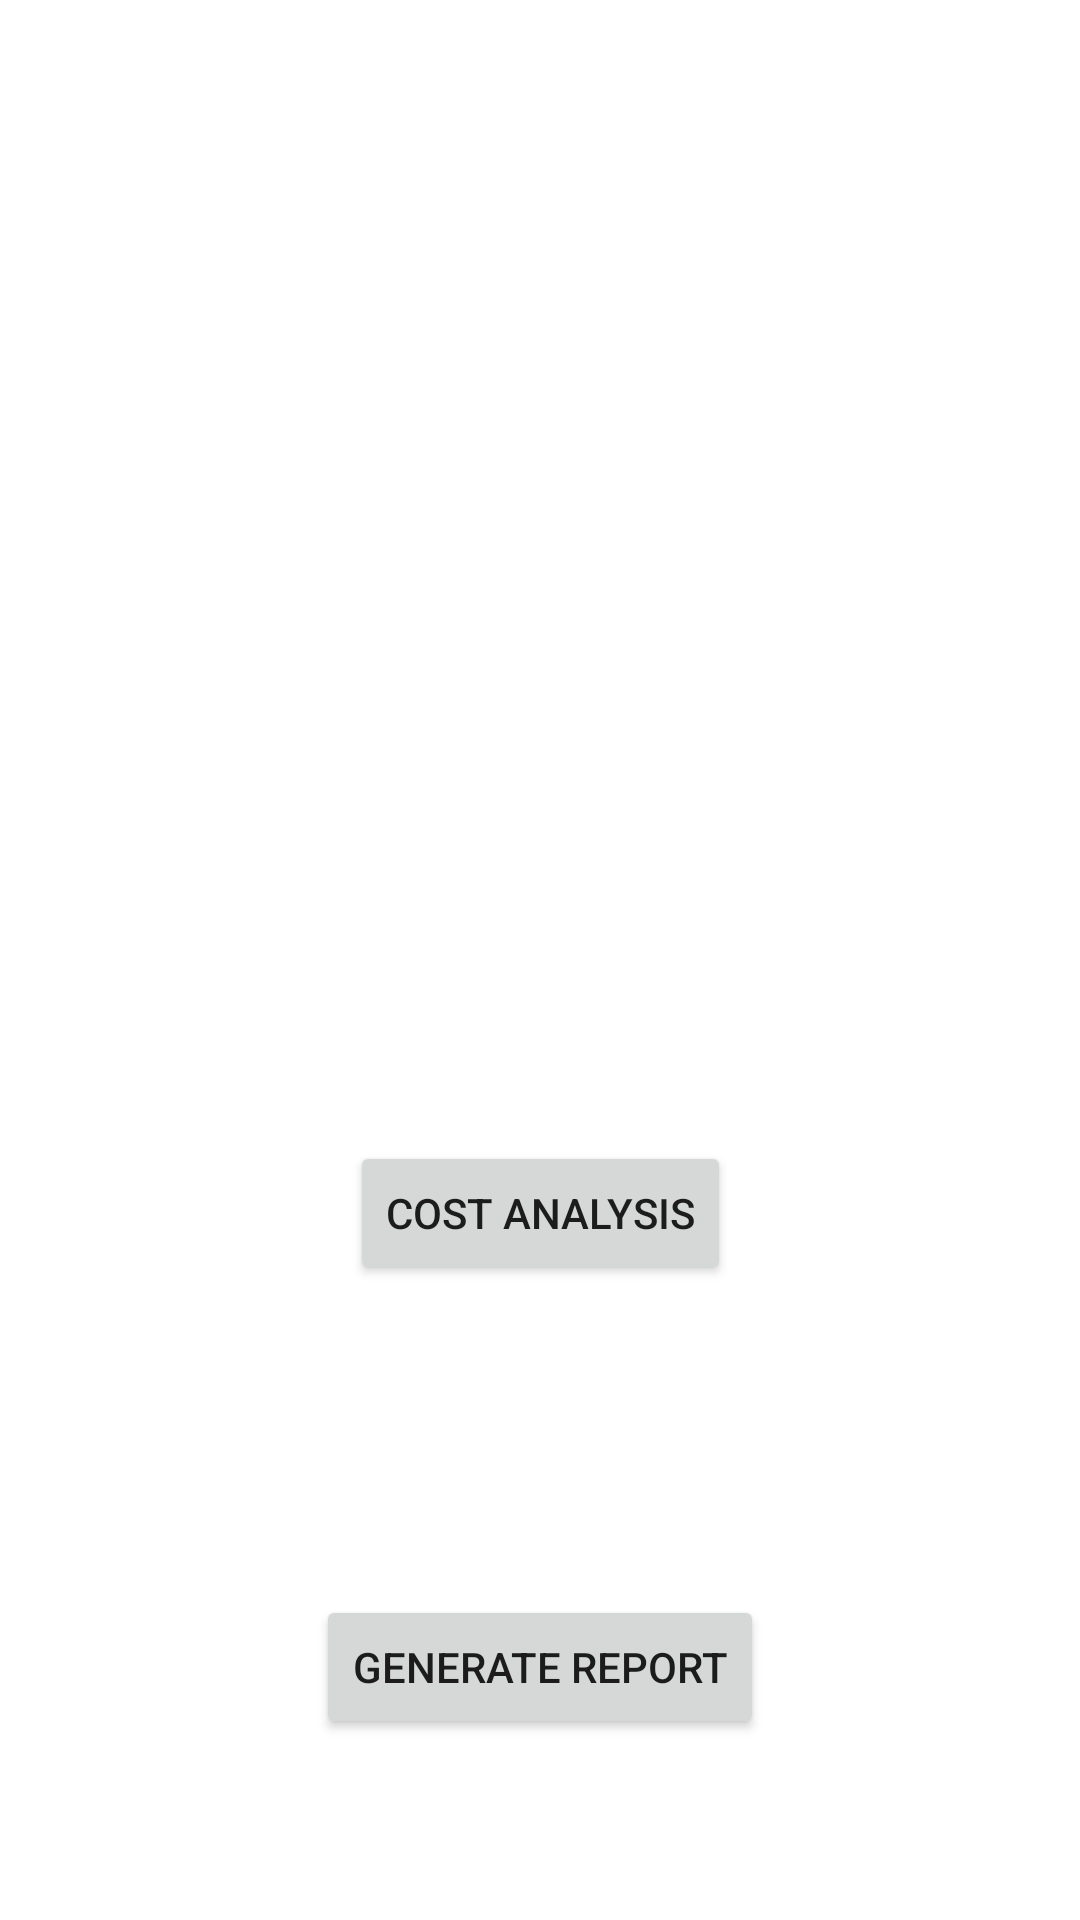

Android layout source for this screen:
<!-- AndroidManifest.xml: application theme AppTheme -->
<!-- res/layout/frag_projecto.xml -->
<?xml version="1.0" encoding="utf-8"?>
<android.support.constraint.ConstraintLayout xmlns:android="http://schemas.android.com/apk/res/android"
    xmlns:app="http://schemas.android.com/apk/res-auto"
    xmlns:tools="http://schemas.android.com/tools"
    android:layout_width="match_parent"
    android:layout_height="match_parent">

    <ListView
        android:id="@+id/listView"
        android:layout_width="368dp"
        android:layout_height="320dp"
        android:layout_marginEnd="8dp"
        android:layout_marginStart="8dp"
        android:layout_marginTop="8dp"
        android:entries="@array/project_sites"
        app:layout_constraintEnd_toEndOf="parent"
        app:layout_constraintHorizontal_bias="0.0"
        app:layout_constraintStart_toStartOf="parent"
        app:layout_constraintTop_toTopOf="parent" />

    <Button
        android:id="@+id/button3"
        android:layout_width="wrap_content"
        android:layout_height="wrap_content"
        android:layout_marginBottom="8dp"
        android:layout_marginEnd="8dp"
        android:layout_marginStart="8dp"
        android:text="Cost Analysis"
        app:layout_constraintBottom_toTopOf="@+id/button4"
        app:layout_constraintEnd_toEndOf="parent"
        app:layout_constraintStart_toStartOf="parent"
        app:layout_constraintTop_toBottomOf="@+id/listView" />

    <Button
        android:id="@+id/button4"
        android:layout_width="wrap_content"
        android:layout_height="wrap_content"
        android:layout_marginBottom="8dp"
        android:layout_marginEnd="8dp"
        android:layout_marginStart="8dp"
        android:layout_marginTop="43dp"
        android:text="Generate Report"
        app:layout_constraintBottom_toBottomOf="parent"
        app:layout_constraintEnd_toEndOf="parent"
        app:layout_constraintStart_toStartOf="parent"
        app:layout_constraintTop_toBottomOf="@+id/button3" />
</android.support.constraint.ConstraintLayout>
<!-- resources referenced by this layout -->
<resources>

</resources>
